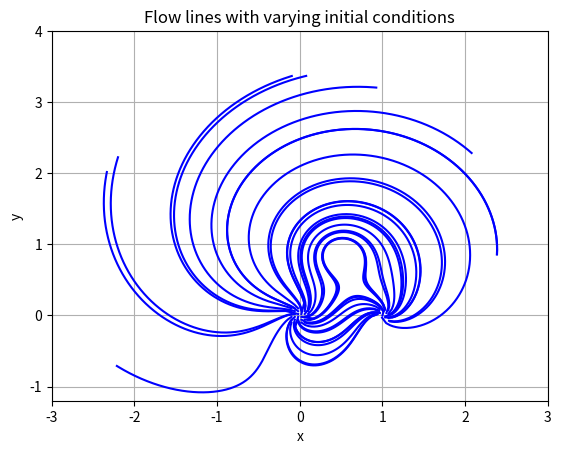
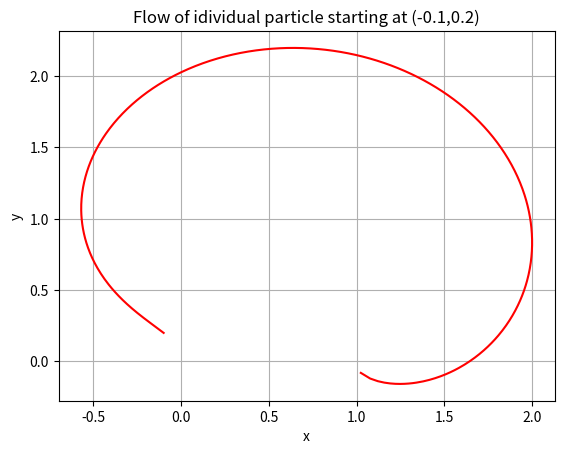
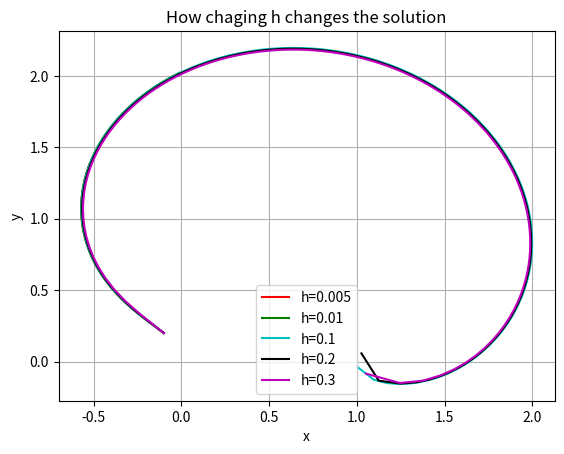
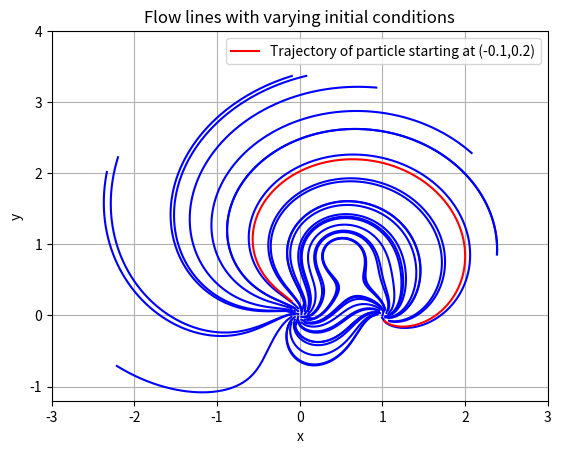
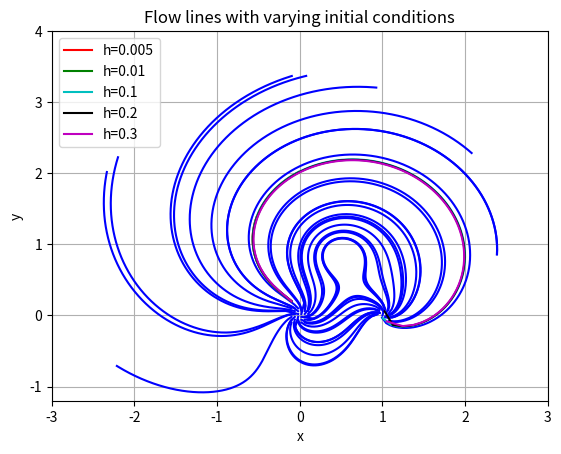

Write Python code to recreate these figures, in order.
import numpy as np 
import matplotlib.pyplot as plt 
import math 

##########################USER-CHANGE AS YOU WISH#############################

# Set stopping time and step length: 

Nstep = 1000
h     = 0.05

# Parameters of initial conditions for x,y values in blue: 
# Flow travels away from (0,0) so recomended initial conditions
# are (0,0) +- 0.1

x0_min=-0.1
x0_max=0.1

y0_min=-0.1
y0_max=0.1

# Choose how many blue flow lines (squared) are calculated:

Num_of_blue_lines_squared=6

# Initial conditons for single particle path in red: 

x0=-0.1
y0=0.2

# Different h values for comparason in Figure 3

h2=[0.005,0.01,0.1,0.2,0.3]  

# Set figure axis for figures 1,4,5:        (Figures 2,3 are auto)

Figure_1_4_5_Axis = [-3,3,-1.2,4]

#Toggle if you want to see chaos like behavoir from (1,0):

chaos='off'
#chaos='on'


#######################SETUP##################################################

# Creates two arrays of equally spaced points, used for plotting flow lines:

listx=np.linspace(x0_min,x0_max,Num_of_blue_lines_squared) 
listy=np.linspace(y0_min,y0_max,Num_of_blue_lines_squared) 

# Define function to compute velocity field:

def velfun(x,y,t): 
    
# Defines values to make things shorter:

    L1=x**2+y**2 
    L2=x**2+y**2-2*x+1 
    L3=x**2+y**2-x-y*np.sqrt(3)+1 
    
# Each P variable is a fraction, P1,P2,P3 are real, P4,P5,P6 are imagenary

    P1=(x*math.sqrt(3)-y)/(4*math.pi*L1) 
    P2=(y-x*math.sqrt(3)+math.sqrt(3))/(4*math.pi*L2) 
    P3=(y-0.5*math.sqrt(3))/(2*math.pi*L3) 

    P4=(x+y*math.sqrt(3))/(4*math.pi*L1) 
    P5=(-x+1-y*math.sqrt(3))/(4*math.pi*L2) 
    P6=(-x+0.5)/(2*math.pi*L3) 

    xvelocity = P1+P2+P3
    yvelocity = P4+P5+P6

    return xvelocity, yvelocity 

# Modified Runge-cutter method:

def loop(x0,y0,h): 
    
# Creates arrays of zeros:
    
    t     = np.linspace(0.,Nstep*h,Nstep) 
    x     = np.zeros(Nstep) 
    y     = np.zeros(Nstep) 
    
# Uses initial conditions set by user:
    
    x[0]=x0 
    y[0]=y0 
    
# Runge-cutter method:
    
    for k in range(1,Nstep): 
            
        # Provisional Euler step 
        tt    = t[k-1] 
        xx    = x[k-1] 
        yy    = y[k-1] 
        ux,uy = velfun(xx,yy,tt) 
        xp    = x[k-1] + h*ux 
        yp    = y[k-1] + h*uy 
        
        # Compute velocity at provisional point 
        uxp,uyp = velfun(xp,yp,tt+h) 
        
        # Compute average velocity 
        uxa = 0.5*(ux + uxp) 
        uya = 0.5*(uy + uyp)  
        
        # Make final Euler step 
        # using average velocity 
        x[k] = x[k-1] + h*uxa 
        y[k] = y[k-1] + h*uya 
        
# Stops chaos like behavour by restricting computation near (1,0):
        if chaos=='off':
            if 0.9<x[k]<1.1 and -0.1<y[k]<0.1:
                x=np.trim_zeros(x,'b')
                y=np.trim_zeros(y,'b')
                #x=np.delete(x,k)
                #y=np.delete(y,k)
                break
    
    return x,y


##############################GRAPHING########################################

# Fig1() is a plot of the blue flow lines using different initial conditions
    
def fig1(): 
    fig1=plt.figure 
    for i in listx: 
        for j in listy: 
            x,y=loop(i,j,h) 
            plt.plot(x,y,'b') 
    plt.xlabel('x') 
    plt.ylabel('y') 
    plt.grid() 
    plt.axis(Figure_1_4_5_Axis) 
    plt.title('Flow lines with varying initial conditions')
    return fig1 

# Fig2() is a plot of a single particle path in red using initial conditions
# x0 and y0 set by user

def fig2(): 
    fig2=plt.figure() 
    x,y=loop(x0,y0,h)   
    plt.plot(x,y,'r') 
    plt.xlabel('x') 
    plt.ylabel('y') 
    plt.grid() 
    #plt.axis([-1,2,-1,2])
    plt.title('Flow of idividual particle starting at ({},{})'.format(x0,y0))
    return fig2 

# Fig3() is a plot comparing different particle paths depending on different 
# h values set by user, using initial conditions x0,y0.

def fig3(): 
    fig3=plt.figure() 
    L=np.linspace(0,len(h2),len(h2)+1,dtype=int) 
    colour= ['r','g','c','k','m','y','b'] 
    for i,j in zip(h2,L): 
        x,y=loop(x0,y0,i) 
        plt.plot(x,y,colour[j],label='h={}'.format(i)) 
    plt.xlabel('x') 
    plt.ylabel('y') 
    plt.grid() 
    plt.legend() 
    plt.title('How chaging h changes the solution')
    return fig3 

# Figcomb1() is a combination of fig1 and fig2

def figcomb1(): 
    figcomb1=plt.figure() 
    fig1() 
    x,y=loop(x0,y0,h)    
    plt.plot(x,y,'r',label='Trajectory of particle starting at ({},{})'.format(x0,y0)) 
    plt.legend() 
    return figcomb1 

# Figcomb2() is a combination of fig1 and fig3
 
def figcomb2(): 
    figcomb2=plt.figure() 
    fig1() 
    L=np.linspace(0,len(h2),len(h2)+1,dtype=int) 
    colour= ['r','g','c','k','m','y','b'] 
    for i,j in zip(h2,L): 
       x,y=loop(x0,y0,i) 
       plt.plot(x,y,colour[j],label='h={}'.format(i)) 
    plt.legend() 
    return figcomb2 


####################TOGGLE GRAPHS AS REQUIRED#################################

fig1() 
fig2() 
fig3() 
figcomb1() 
figcomb2() 

#########################NOTES################################################

#Results: lowerleft:(0,0) 

#lowerright: (1,0) 

#uppermiddle:(0.5,root(3)/2) 